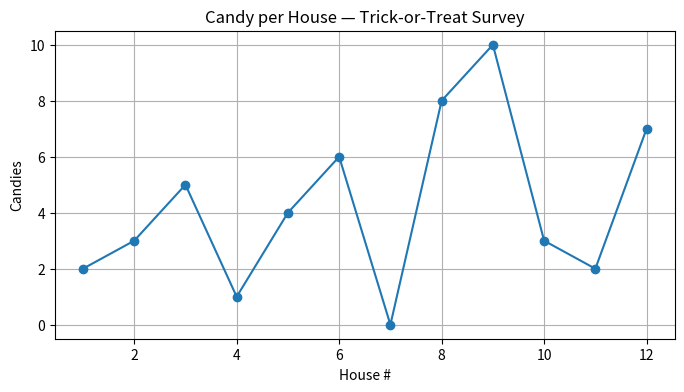
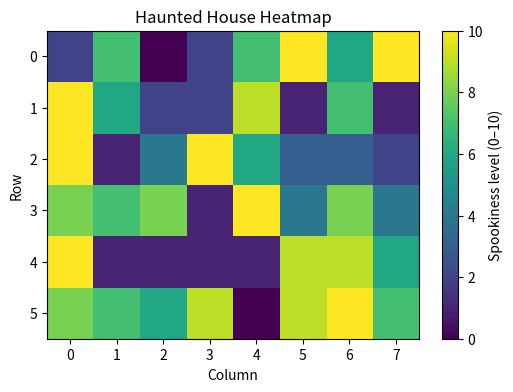

Generate these figures, in order, with matplotlib:
import numpy as np
import matplotlib.pyplot as plt

candy_counts = np.array([2, 3, 5, 1, 4, 6, 0, 8, 10, 3, 2, 7])
candy_counts

print("Total candy:", candy_counts.sum())
print("Average per house:", candy_counts.mean())
print("Median:", np.median(candy_counts))
print("Std dev:", candy_counts.std())
print("Max, Min:", candy_counts.max(), candy_counts.min())

# first 5 houses
first_five = candy_counts[:5]
last_three = candy_counts[-3:]
every_other = candy_counts[::2]
first_five, last_three, every_other

mask_5plus = candy_counts >= 5
houses_5plus = np.where(mask_5plus)[0]
candy_counts[mask_5plus], houses_5plus

plt.figure(figsize=(8,4))
plt.plot(np.arange(1, len(candy_counts)+1), candy_counts, marker='o')
plt.title("Candy per House — Trick-or-Treat Survey")
plt.xlabel("House #")
plt.ylabel("Candies")
plt.grid(True)
plt.show()

np.random.seed(31)
spookiness = np.random.randint(0, 11, size=(6, 8))
spookiness

# room at row 2, col 5 (0-indexed) 
spookiness[2, 5]

row_0 = spookiness[0, :]
col_3 = spookiness[:, 3]
row_0, col_3

print("Mean spookiness overall:", spookiness.mean())
print("Mean by row:", spookiness.mean(axis=1))
print("Mean by col:", spookiness.mean(axis=0))

very_spooky = spookiness >= 8
very_spooky.astype(int)  # 1 = spooky, 0 = not

plt.figure(figsize=(6,4))
plt.imshow(spookiness, aspect='auto')
plt.colorbar(label="Spookiness level (0–10)")
plt.title("Haunted House Heatmap")
plt.xlabel("Column")
plt.ylabel("Row")
plt.show()
